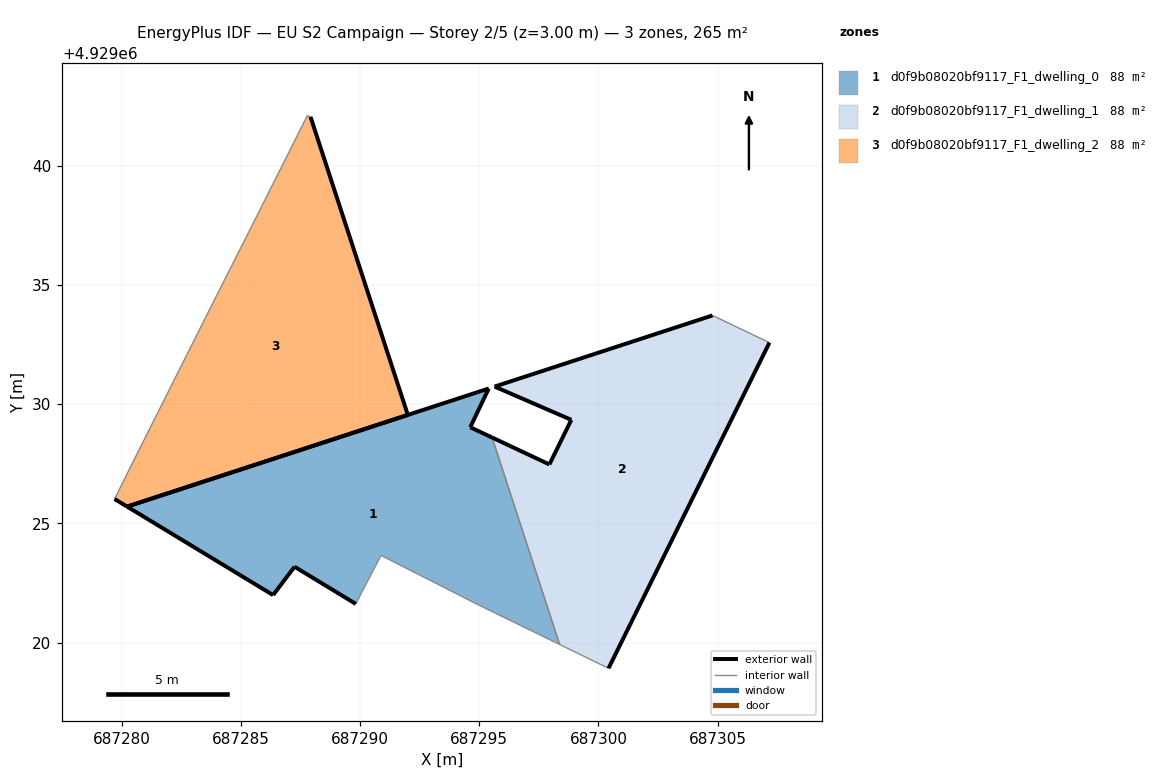
=== STOREY PLAN SPEC (per zone: floor XY polygon, exterior-wall plan segments, windows/doors) ===
zone 1: d0f9b08020bf9117_F1_dwelling_0  (88.5 m²)
  floor: (687298.37, 4929019.92) (687295.54, 4929028.60) (687294.62, 4929029.03) (687295.40, 4929030.66) (687294.92, 4929030.50) (687280.23, 4929025.71) (687286.35, 4929021.99) (687287.25, 4929023.18) (687289.82, 4929021.62) (687290.88, 4929023.66) (687295.02, 4929021.55)
  exterior wall: (687295.40, 4929030.66) – (687294.62, 4929029.03)  [1.8 m]
  exterior wall: (687294.62, 4929029.03) – (687295.54, 4929028.60)  [1.0 m]
  exterior wall: (687289.82, 4929021.62) – (687287.25, 4929023.18)  [3.0 m]
  exterior wall: (687287.25, 4929023.18) – (687286.35, 4929021.99)  [1.5 m]
  exterior wall: (687286.35, 4929021.99) – (687280.23, 4929025.71)  [7.2 m]
  exterior wall: (687280.23, 4929025.71) – (687294.92, 4929030.50)  [15.5 m]
  exterior wall: (687294.92, 4929030.50) – (687295.40, 4929030.66)  [0.5 m]
  interior walls: 4
zone 2: d0f9b08020bf9117_F1_dwelling_1  (88.2 m²)
  floor: (687300.42, 4929018.92) (687307.17, 4929032.58) (687304.78, 4929033.72) (687295.65, 4929030.74) (687298.86, 4929029.34) (687297.94, 4929027.47) (687295.54, 4929028.60) (687298.37, 4929019.92)
  exterior wall: (687295.65, 4929030.74) – (687304.79, 4929033.72)  [9.6 m]
  exterior wall: (687307.17, 4929032.58) – (687300.42, 4929018.92)  [15.2 m]
  exterior wall: (687295.54, 4929028.60) – (687297.94, 4929027.47)  [2.7 m]
  exterior wall: (687297.94, 4929027.47) – (687298.86, 4929029.34)  [2.1 m]
  exterior wall: (687298.86, 4929029.34) – (687295.65, 4929030.74)  [3.5 m]
  interior walls: 3
zone 3: d0f9b08020bf9117_F1_dwelling_2  (88.4 m²)
  floor: (687292.00, 4929029.55) (687287.92, 4929042.05) (687287.79, 4929042.11) (687285.46, 4929037.48) (687283.52, 4929033.64) (687281.72, 4929030.05) (687280.43, 4929027.49) (687279.70, 4929026.02) (687280.23, 4929025.71)
  exterior wall: (687287.92, 4929042.05) – (687292.01, 4929029.55)  [13.2 m]
  exterior wall: (687292.01, 4929029.55) – (687280.23, 4929025.71)  [12.4 m]
  exterior wall: (687280.23, 4929025.71) – (687279.70, 4929026.02)  [0.6 m]
  interior walls: 6

=== DERIVED (storey summary) ===
Building: EU S2 Campaign
Storey: 2 of 5  (floor level z = 3.00 m)
Storey gross floor area: 265.1 m²
Zones on this storey: 3
  - d0f9b08020bf9117_F1_dwelling_0: floor 88.5 m²; exterior wall 30.4 m (91.3 m²); WWR 0.0%
  - d0f9b08020bf9117_F1_dwelling_1: floor 88.2 m²; exterior wall 33.1 m (99.3 m²); WWR 0.0%
  - d0f9b08020bf9117_F1_dwelling_2: floor 88.4 m²; exterior wall 26.2 m (78.5 m²); WWR 0.0%
Zone adjacency (shared interzone walls):
  - d0f9b08020bf9117_F1_dwelling_0 ↔ d0f9b08020bf9117_F1_dwelling_1